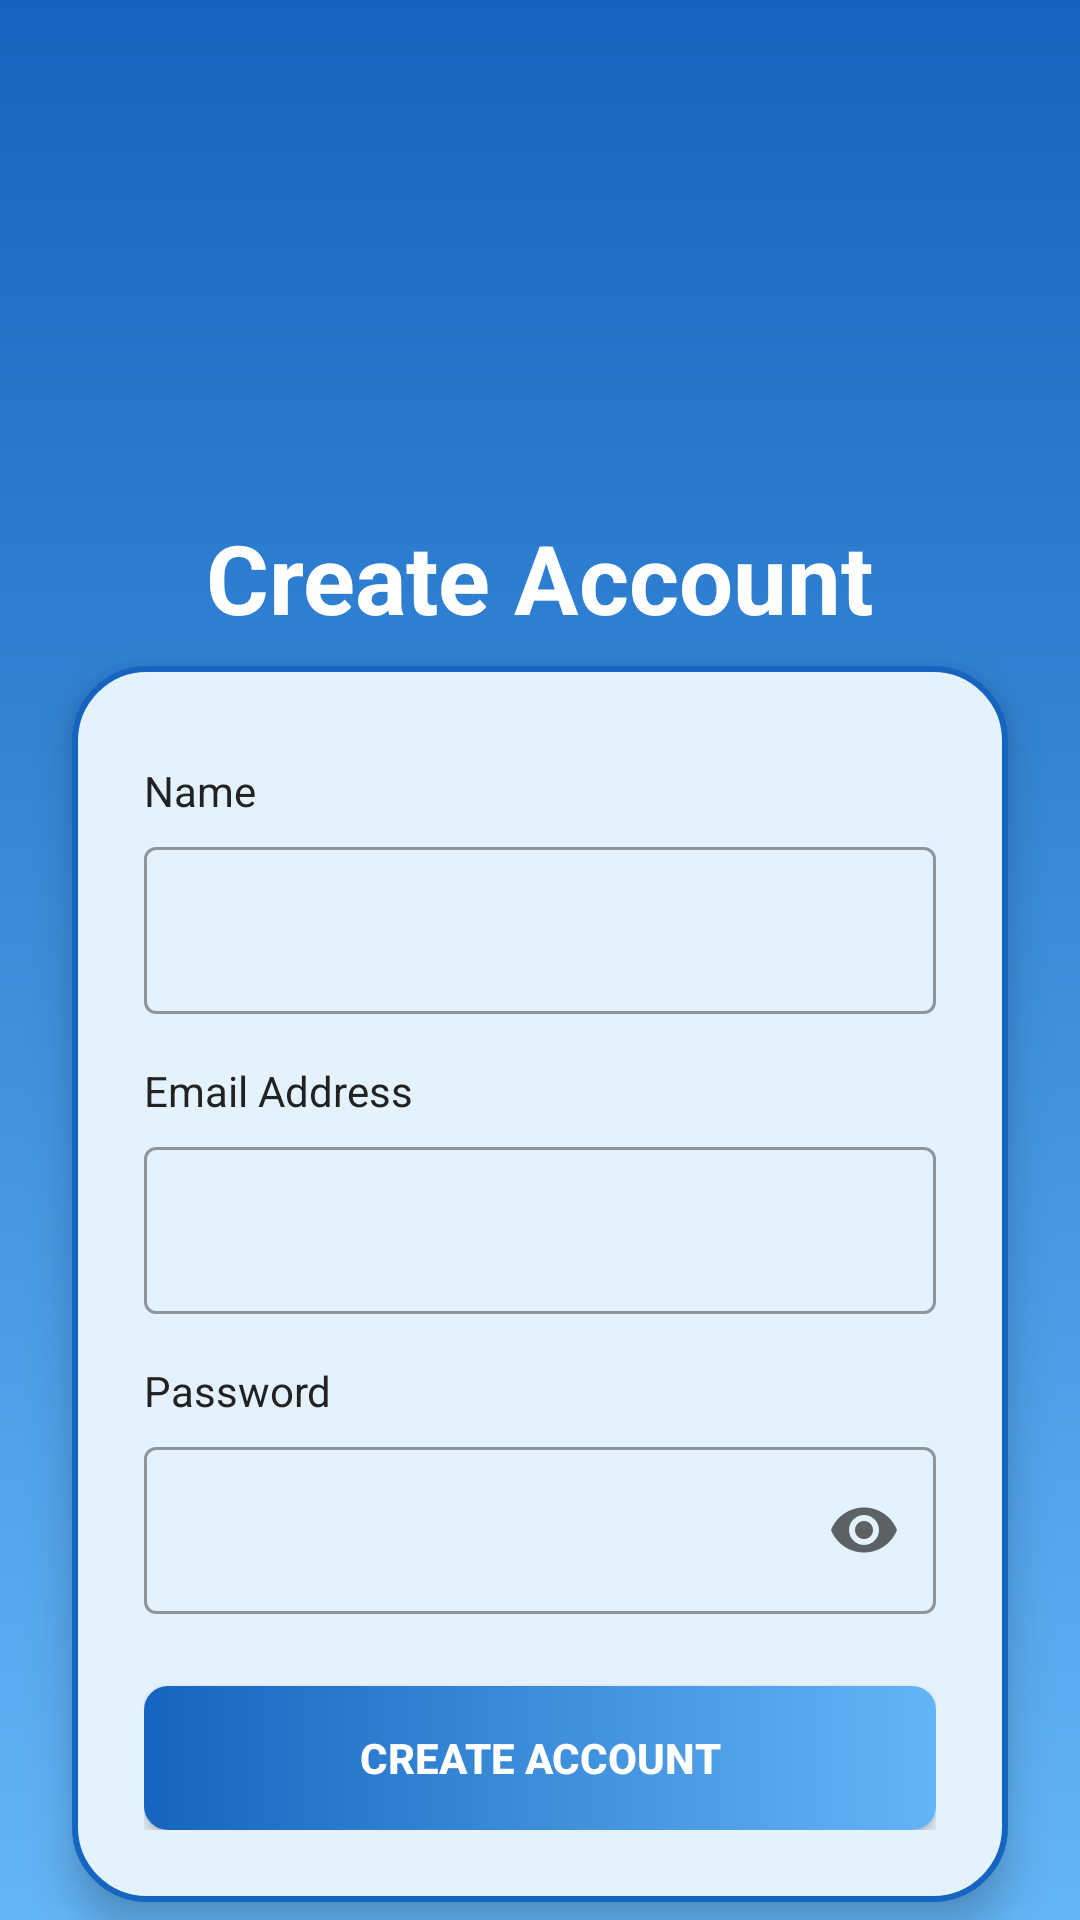

Here is an Android app screen rendered from its layout file. Give the layout XML and the strings, colors and styles it references.
<!-- AndroidManifest.xml: application theme Theme.LuxeVistaResort -->
<!-- res/layout/activity_register.xml -->
<?xml version="1.0" encoding="utf-8"?>
<androidx.constraintlayout.widget.ConstraintLayout xmlns:android="http://schemas.android.com/apk/res/android"
    xmlns:app="http://schemas.android.com/apk/res-auto"
    android:layout_width="match_parent"
    android:layout_height="match_parent"
    android:background="@drawable/login_gradient_bg">

    <ImageView
        android:id="@+id/app_logo_register"
        android:layout_width="105dp"
        android:layout_height="107dp"
        android:layout_marginTop="48dp"
        android:contentDescription="App Logo"
        android:src="@drawable/ic_launcher_round"
        app:layout_constraintEnd_toEndOf="parent"
        app:layout_constraintStart_toStartOf="parent"
        app:layout_constraintTop_toTopOf="parent" />

    <TextView
        android:id="@+id/register_title"
        android:layout_width="wrap_content"
        android:layout_height="wrap_content"
        android:text="Create Account"
        android:textSize="32sp"
        android:textStyle="bold"
        android:textColor="@android:color/white"
        app:layout_constraintTop_toBottomOf="@id/app_logo_register"
        app:layout_constraintStart_toStartOf="parent"
        app:layout_constraintEnd_toEndOf="parent"
        android:layout_marginTop="16dp"/>

    <LinearLayout
        android:id="@+id/register_card"
        android:layout_width="0dp"
        android:layout_height="wrap_content"
        android:layout_marginStart="24dp"
        android:layout_marginTop="8dp"
        android:layout_marginEnd="24dp"
        android:background="@drawable/rounded_card"
        android:elevation="8dp"
        android:orientation="vertical"
        android:padding="24dp"
        app:layout_constraintEnd_toEndOf="parent"
        app:layout_constraintHorizontal_bias="0.0"
        app:layout_constraintStart_toStartOf="parent"
        app:layout_constraintTop_toBottomOf="@id/register_title">

        <TextView
            android:layout_width="wrap_content"
            android:layout_height="wrap_content"
            android:layout_marginTop="8dp"
            android:text="Name"
            android:textColor="#222222"
            android:textSize="14sp" />

        <com.google.android.material.textfield.TextInputLayout
            style="@style/Widget.MaterialComponents.TextInputLayout.OutlinedBox"
            android:layout_width="match_parent"
            android:layout_height="wrap_content"
            android:layout_marginTop="4dp">

            <com.google.android.material.textfield.TextInputEditText
                android:id="@+id/name_input"
                android:layout_width="match_parent"
                android:layout_height="wrap_content"
                android:hint=""
                android:inputType="textPersonName" />
        </com.google.android.material.textfield.TextInputLayout>

        <TextView
            android:layout_width="wrap_content"
            android:layout_height="wrap_content"
            android:layout_marginTop="16dp"
            android:text="Email Address"
            android:textColor="#222222"
            android:textSize="14sp" />

        <com.google.android.material.textfield.TextInputLayout
            style="@style/Widget.MaterialComponents.TextInputLayout.OutlinedBox"
            android:layout_width="match_parent"
            android:layout_height="wrap_content"
            android:layout_marginTop="4dp">

            <com.google.android.material.textfield.TextInputEditText
                android:id="@+id/email_input"
                android:layout_width="match_parent"
                android:layout_height="wrap_content"
                android:hint=""
                android:inputType="textEmailAddress" />
        </com.google.android.material.textfield.TextInputLayout>

        <TextView
            android:layout_width="wrap_content"
            android:layout_height="wrap_content"
            android:layout_marginTop="16dp"
            android:text="Password"
            android:textColor="#222222"
            android:textSize="14sp" />

        <com.google.android.material.textfield.TextInputLayout
            style="@style/Widget.MaterialComponents.TextInputLayout.OutlinedBox"
            android:layout_width="match_parent"
            android:layout_height="wrap_content"
            android:layout_marginTop="4dp"
            app:endIconMode="password_toggle">

            <com.google.android.material.textfield.TextInputEditText
                android:id="@+id/password_input"
                android:layout_width="match_parent"
                android:layout_height="wrap_content"
                android:hint=""
                android:inputType="textPassword" />
        </com.google.android.material.textfield.TextInputLayout>

        <Button
            android:id="@+id/register_button"
            android:layout_width="match_parent"
            android:layout_height="wrap_content"
            android:layout_marginTop="24dp"
            android:background="@drawable/button_gradient_bg"
            android:elevation="4dp"
            android:text="Create Account"
            android:textColor="@android:color/white"
            android:textStyle="bold" />
    </LinearLayout>

    <TextView
        android:id="@+id/bottom_text"
        android:layout_width="wrap_content"
        android:layout_height="wrap_content"
        android:text="Already have an account? "
        android:textColor="#222222"
        android:textSize="14sp"
        app:layout_constraintBottom_toBottomOf="parent"
        app:layout_constraintStart_toStartOf="parent"
        app:layout_constraintEnd_toEndOf="parent"
        android:layout_marginBottom="48dp"/>

    <TextView
        android:id="@+id/login_redirect_button"
        android:layout_width="wrap_content"
        android:layout_height="wrap_content"
        android:text="Login"
        android:textColor="@android:color/white"
        android:textStyle="bold"
        android:textSize="14sp"
        app:layout_constraintBottom_toBottomOf="parent"
        app:layout_constraintStart_toEndOf="@id/bottom_text"
        android:layout_marginBottom="48dp"/>

</androidx.constraintlayout.widget.ConstraintLayout>
<!-- resources referenced by this layout -->
<resources>
  <!-- drawable button_gradient_bg (drawable) -->
  <?xml version="1.0" encoding="utf-8"?>
  <shape xmlns:android="http://schemas.android.com/apk/res/android">
      <gradient
          android:type="linear"
          android:angle="0"
          android:startColor="#1565C0"
          android:endColor="#64B5F6" />
      <corners android:radius="8dp"/>
  </shape>
  <!-- drawable ic_launcher_round: webp bitmap (mipmap-hdpi, 125098 bytes) -->
  <!-- drawable login_gradient_bg (drawable) -->
  <?xml version="1.0" encoding="utf-8"?>
  <shape xmlns:android="http://schemas.android.com/apk/res/android">
      <gradient
          android:type="linear"
          android:angle="270"
          android:startColor="@color/colorPrimary"
          android:endColor="@color/colorAccent" />
  </shape>
  <!-- drawable rounded_card (drawable) -->
  <?xml version="1.0" encoding="utf-8"?>
  <shape xmlns:android="http://schemas.android.com/apk/res/android">
      <solid android:color="@color/colorCard"/>
      <corners android:radius="24dp"/>
      <stroke android:width="2dp" android:color="@color/colorPrimary"/>
      <padding android:left="12dp" android:top="8dp" android:right="12dp" android:bottom="8dp"/>
      <size android:minWidth="48dp" android:minHeight="32dp"/>
  </shape>
  <style name="Theme.LuxeVistaResort" parent="Theme.MaterialComponents.DayNight.NoActionBar">
          <item name="colorPrimary">@color/colorPrimary</item>
          <item name="colorPrimaryVariant">@color/colorPrimaryDark</item>
          <item name="colorOnPrimary">@color/colorAccent</item>
          <item name="colorSecondary">@color/colorAccent</item>
          <item name="colorSecondaryVariant">@color/colorAccent</item>
          <item name="android:colorBackground">@color/colorBackground</item>
          <item name="android:textColorPrimary">@color/colorText</item>
          <item name="cardViewStyle">@style/LuxeCardView</item>
      </style>
  <color name="colorPrimary">#1565C0</color>
  <color name="colorAccent">#64B5F6</color>
  <color name="colorCard">#E3F2FD</color>
  <color name="colorPrimaryDark">#0D47A1</color>
  <color name="colorBackground">#FFFFFF</color>
  <color name="colorText">#1A237E</color>
  <style name="LuxeCardView" parent="Widget.MaterialComponents.CardView">
          <item name="cardCornerRadius">16dp</item>
          <item name="cardElevation">8dp</item>
          <item name="cardBackgroundColor">@color/colorCard</item>
      </style>
</resources>
